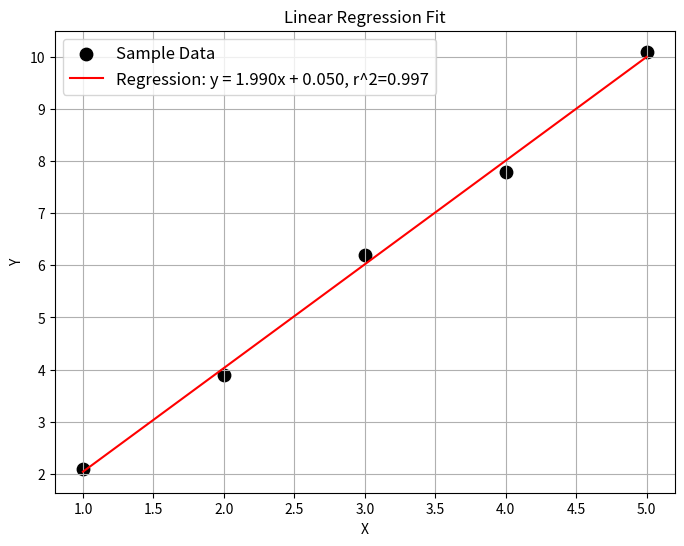

Source code (Python):
"""
Course Number: ENGR 13100

Description:
    Replace this line with a description of your program.

Assignment Information:
    Assignment:     12.1.2
    Author:         Saharsh Medichalam, medichal@purdue.edu
    Section:        115
    Team:           28 

"""

import numpy as np
import matplotlib.pyplot as plt

def main():
    x = np.array([1, 2, 3, 4, 5])
    y = np.array([2.1, 3.9, 6.2, 7.8, 10.1])

    plt.figure(figsize=(8,6))
    plt.scatter(x, y, edgecolors="black", s=80, label="Sample Data", color="black")

    plt.title("Sample Data")
    plt.xlabel("X")
    plt.ylabel("Y")
    plt.grid(True, "both")

    a, b = np.polyfit(x, y, 1)
    y_predict = x * a + b

    sse = np.sum((y_predict - y)**2)
    sst = np.sum((y - y.mean())**2)
    r2 = 1 - (sse/sst)

    x_reg = np.linspace(x.min(), x.max(), 100)
    y_reg = x_reg * a + b

    plt.plot(x_reg, y_reg, color="red", label=f"Regression: y = {a:.3f}x + {b:.3f}, r^2={r2:.3f}")
    plt.title("Linear Regression Fit")
    plt.legend(fontsize=12)

    #plt.savefig("plot.png")

    print("Slope (m): "+str(round(a, 3)))
    print("Intercept (b): "+str(round(b, 3)))
    print("Model: y = "+str(round(a, 3))+"x + "+str(round(b, 3)))
    print("r^2: "+str(round(r2, 3)))


if __name__ == "__main__":
    main()
